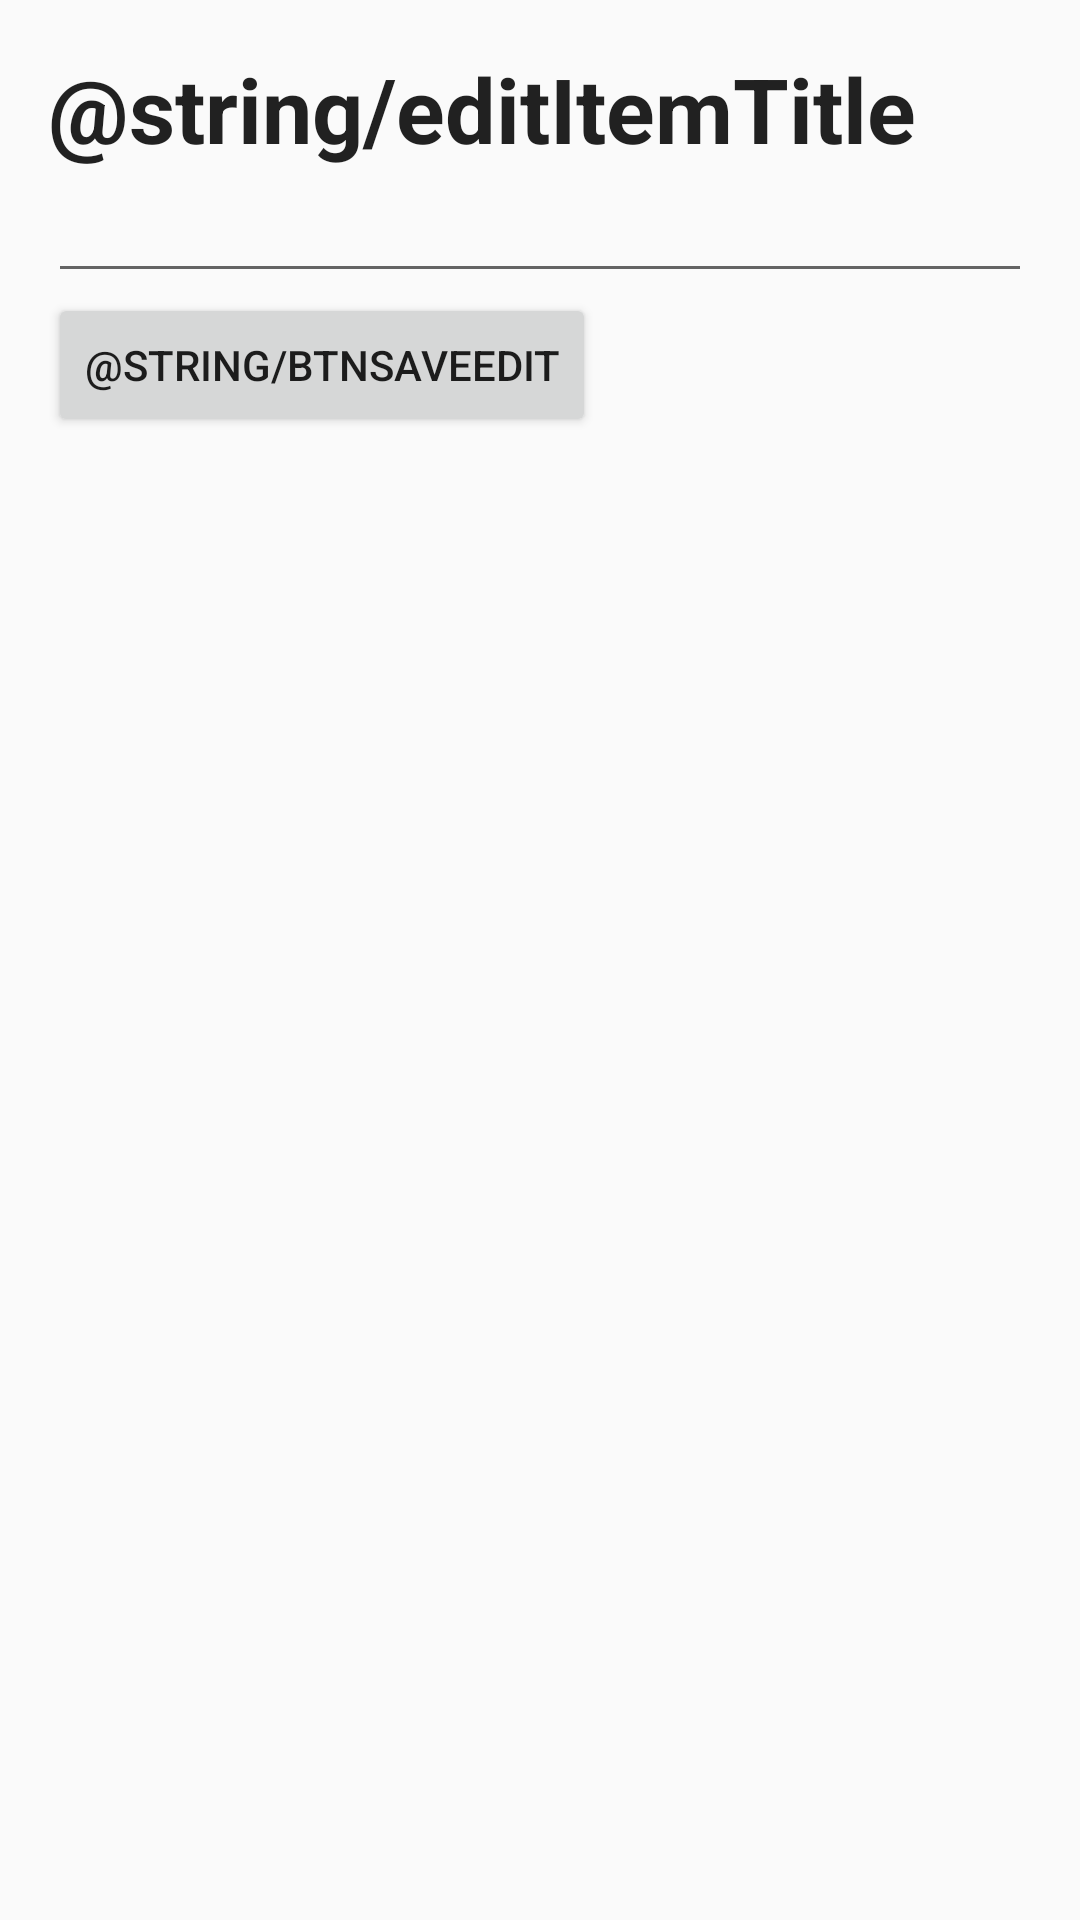

Layout XML and referenced resources for this Android screen:
<!-- AndroidManifest.xml: application theme ListFreakStyle -->
<!-- res/layout/activity_edititem.xml -->
<?xml version="1.0" encoding="utf-8"?>
<RelativeLayout xmlns:android="http://schemas.android.com/apk/res/android"
    xmlns:tools="http://schemas.android.com/tools"
    android:layout_width="match_parent"
    android:layout_height="match_parent"
    android:paddingBottom="@dimen/activity_vertical_margin"
    android:paddingLeft="@dimen/activity_horizontal_margin"
    android:paddingRight="@dimen/activity_horizontal_margin"
    android:paddingTop="@dimen/activity_vertical_margin"
    tools:context="com.charmedmatter.example.todo_app.edititem">

    <EditText
        android:layout_width="wrap_content"
        android:layout_height="wrap_content"
        android:id="@+id/etEditItem"
        android:layout_below="@+id/txtviewTitle"
        android:layout_alignParentLeft="true"
        android:layout_alignParentStart="true"
        android:layout_alignParentRight="true"
        android:layout_alignParentEnd="true" />

    <Button
        android:layout_width="wrap_content"
        android:layout_height="wrap_content"
        android:text="@string/btnSaveEdit"
        android:id="@+id/btnSaveEdit"
        android:onClick="onSaveEdit"
        android:layout_below="@+id/etEditItem"
        android:layout_alignParentLeft="true"
        android:layout_alignParentStart="true" />

    <TextView
        android:layout_width="wrap_content"
        android:layout_height="wrap_content"
        android:textAppearance="?android:attr/textAppearanceLarge"
        android:text="@string/editItemTitle"
        android:id="@+id/txtviewTitle"
        android:layout_alignParentTop="true"
        android:layout_alignParentLeft="true"
        android:layout_alignParentStart="true"
        android:textSize="30sp"
        android:textStyle="bold" />
</RelativeLayout>
<!-- resources referenced by this layout -->
<resources>
  <dimen name="activity_horizontal_margin">16dp</dimen>
  <dimen name="activity_vertical_margin">16dp</dimen>
  <style name="ListFreakStyle" parent="Theme.AppCompat.Light.NoActionBar">
          
          <item name="colorPrimary">@color/listfreak_color</item>
          <item name="colorPrimaryDark">@color/listfreak_color</item>
          <item name="colorAccent">@color/listfreak_color</item>
      </style>
  <color name="listfreak_color">#9461ff</color>
</resources>
